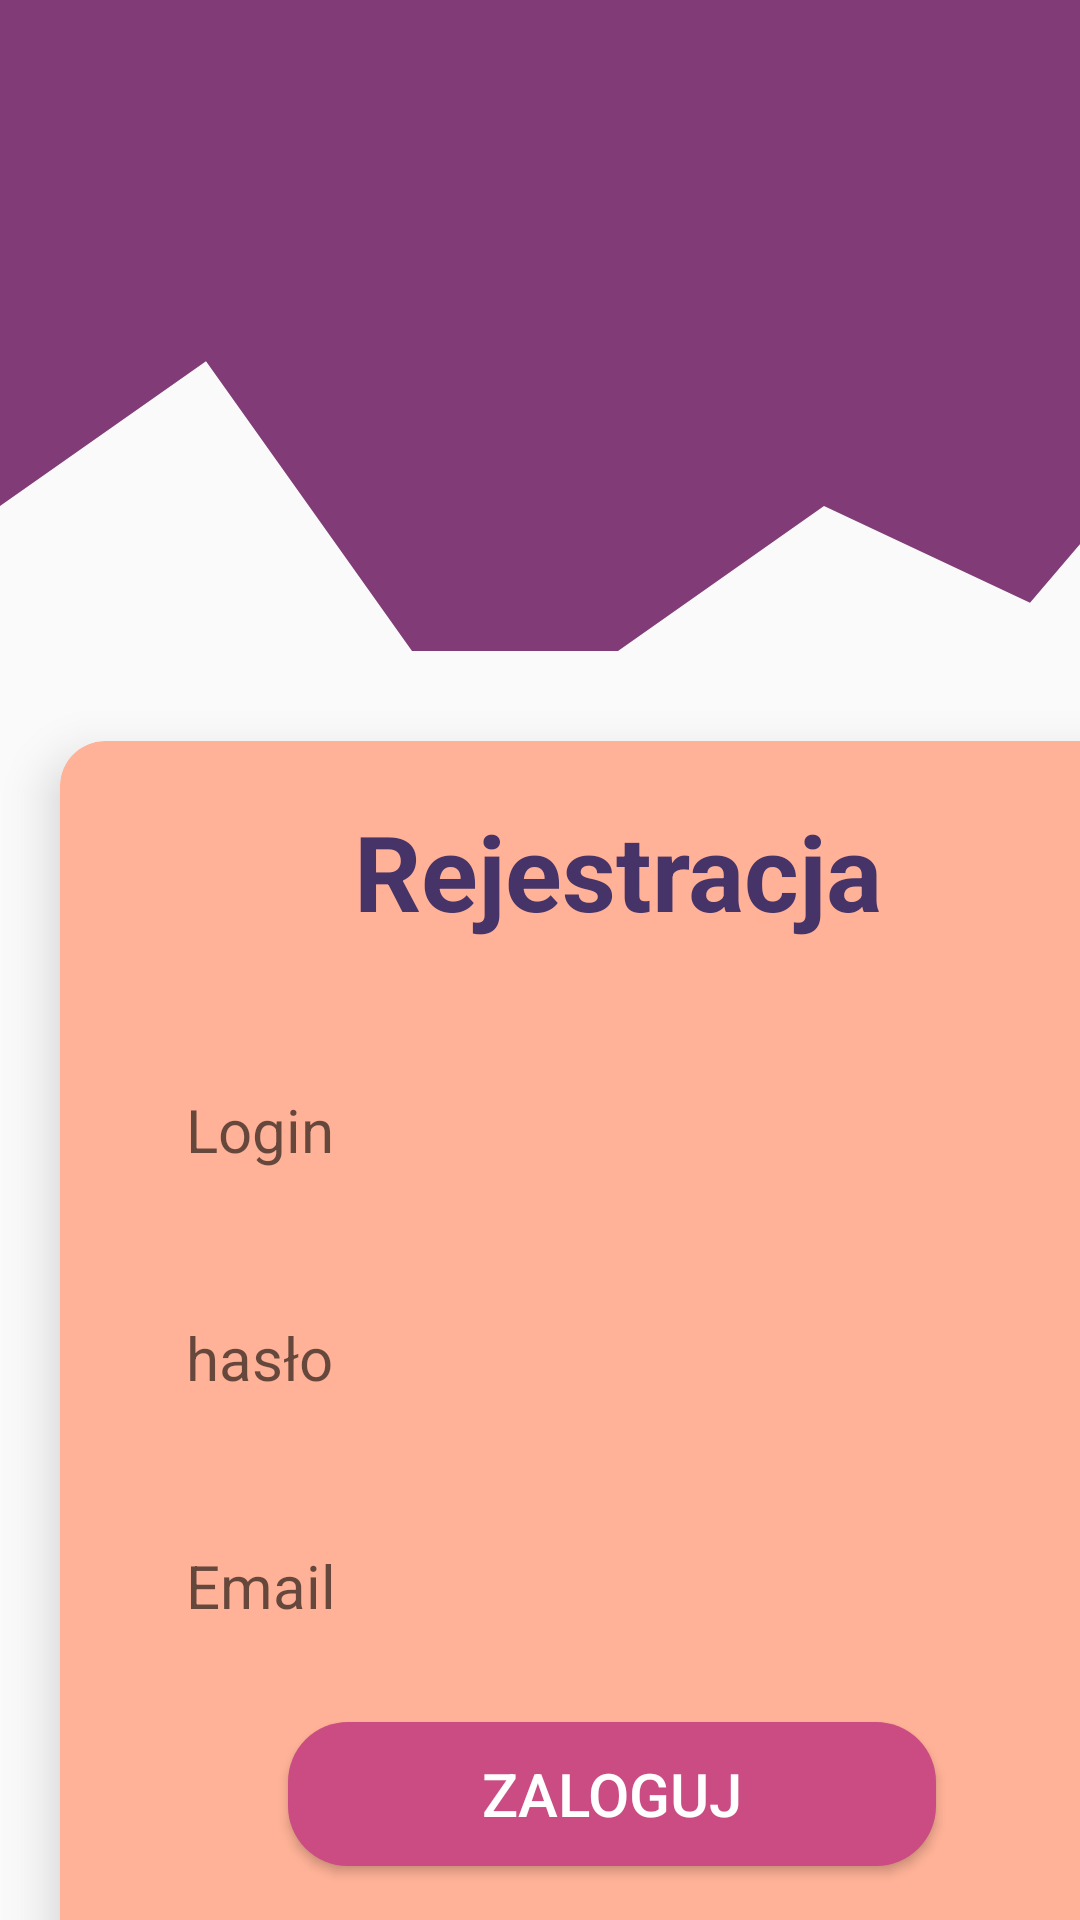

This screen was rendered from an Android layout file. Write that file and the resources it references.
<!-- AndroidManifest.xml: application theme BlueTheme -->
<!-- res/layout/activity_register.xml -->
<?xml version="1.0" encoding="utf-8"?>
<androidx.constraintlayout.widget.ConstraintLayout xmlns:android="http://schemas.android.com/apk/res/android"
    xmlns:app="http://schemas.android.com/apk/res-auto"
    xmlns:tools="http://schemas.android.com/tools"
    android:layout_width="match_parent"
    android:layout_height="match_parent"
    tools:context=".MainActivity">

    <RelativeLayout
        android:layout_width="412dp"
        android:layout_height="740dp"
        app:layout_constraintBottom_toBottomOf="parent"
        app:layout_constraintEnd_toEndOf="parent"
        app:layout_constraintHorizontal_bias="0.0"
        app:layout_constraintStart_toStartOf="parent"
        app:layout_constraintTop_toTopOf="parent"
        app:layout_constraintVertical_bias="0.0">

        <androidx.appcompat.widget.Toolbar
            android:id="@+id/toolbar"
            android:layout_width="match_parent"
            android:layout_height="wrap_content"
            android:background="@color/violet"
            android:minHeight="?attr/actionBarSize" />

        <RelativeLayout
            android:id="@+id/relativeLayout2"
            android:layout_width="match_parent"
            android:layout_height="161dp"
            android:layout_below="@+id/toolbar"
            android:layout_marginTop="0dp"
            android:background="@drawable/wave__5_">

            <ImageView
                android:id="@+id/imageView"
                android:layout_width="match_parent"
                android:layout_height="138dp"
                android:layout_alignParentStart="true"
                android:layout_alignParentTop="true"
                android:layout_alignParentEnd="true"
                android:layout_alignParentBottom="true"
                android:layout_marginStart="5dp"
                android:layout_marginTop="2dp"
                android:layout_marginEnd="0dp"
                android:layout_marginBottom="20dp"
                app:srcCompat="@drawable/pieciolinia_wieksza" />
        </RelativeLayout>

        <RelativeLayout
            android:id="@+id/relativeLayout4"
            android:layout_width="412dp"
            android:layout_height="425dp"

            android:layout_below="@+id/relativeLayout2"
            android:layout_alignParentStart="true"
            android:layout_alignParentEnd="true"
            android:layout_alignParentBottom="true"
            android:layout_marginStart="0dp"
            android:layout_marginTop="0dp"
            android:layout_marginEnd="0dp"
            android:layout_marginBottom="0dp"
            app:layout_constraintEnd_toEndOf="parent"
            app:layout_constraintStart_toStartOf="parent">

            <androidx.cardview.widget.CardView
                android:layout_width="match_parent"
                android:layout_height="match_parent"
                android:layout_marginStart="20dp"
                android:layout_marginTop="30dp"
                android:layout_marginEnd="20dp"
                android:layout_marginBottom="30dp"
                android:elevation="25dp"
                android:fadingEdgeLength="10dp"
                app:cardBackgroundColor="?attr/colorContainer"
                app:cardCornerRadius="15dp"
                app:cardElevation="10dp"
                app:cardMaxElevation="10dp">

                <RelativeLayout
                    android:layout_width="match_parent"
                    android:layout_height="match_parent"
                    tools:ignore="ExtraText">

                    <EditText
                        android:id="@+id/login"
                        android:layout_width="237dp"
                        android:layout_height="61dp"
                        android:layout_below="@+id/textView2"
                        android:layout_alignParentStart="true"
                        android:layout_alignParentEnd="true"
                        android:layout_marginStart="30dp"
                        android:layout_marginTop="15dp"
                        android:layout_marginEnd="30dp"
                        android:autofillHints=""
                        android:background="@drawable/edit_text_background"
                        android:hint="@string/login"
                        android:inputType="textPassword"
                        android:padding="12dp"
                        app:layout_constraintEnd_toEndOf="parent"
                        app:layout_constraintStart_toStartOf="parent"
                        tools:ignore="SpeakableTextPresentCheck" />

                    <EditText
                        android:id="@+id/password"
                        android:layout_width="237dp"
                        android:layout_height="61dp"
                        android:layout_below="@+id/login"
                        android:layout_alignParentStart="true"
                        android:layout_alignParentEnd="true"
                        android:layout_marginStart="30dp"
                        android:layout_marginTop="15dp"
                        android:layout_marginEnd="30dp"
                        android:autofillHints=""
                        android:background="@drawable/edit_text_background"
                        android:hint="@string/password"
                        android:inputType="textPassword"
                        android:padding="12dp"
                        app:layout_constraintEnd_toEndOf="parent"
                        app:layout_constraintStart_toStartOf="parent"
                        tools:ignore="SpeakableTextPresentCheck" />

                    <EditText
                        android:id="@+id/password2"
                        android:layout_width="237dp"
                        android:layout_height="61dp"
                        android:layout_below="@+id/password"
                        android:layout_alignParentStart="true"
                        android:layout_alignParentEnd="true"
                        android:layout_marginStart="30dp"
                        android:layout_marginTop="15dp"
                        android:layout_marginEnd="30dp"
                        android:autofillHints=""
                        android:background="@drawable/edit_text_background"
                        android:hint="@string/email"
                        android:inputType="textPassword"
                        android:padding="12dp"
                        app:layout_constraintEnd_toEndOf="parent"
                        app:layout_constraintStart_toStartOf="parent"
                        tools:ignore="SpeakableTextPresentCheck" />

                    <Button
                        android:id="@+id/button"
                        android:layout_width="0dp"
                        android:layout_height="wrap_content"
                        android:layout_below="@+id/password2"
                        android:layout_alignParentStart="true"
                        android:layout_alignParentEnd="true"
                        android:layout_marginStart="76dp"
                        android:layout_marginTop="15dp"
                        android:layout_marginEnd="80dp"
                        android:background="@drawable/button_background"
                        android:text="Zaloguj"
                        android:textColor="@color/white" />

                    <TextView
                        android:id="@+id/textView"
                        android:layout_width="357dp"
                        android:layout_height="47dp"
                        android:layout_below="@+id/button"
                        android:layout_alignParentStart="true"
                        android:layout_alignParentEnd="true"
                        android:layout_alignParentBottom="true"
                        android:layout_marginStart="7dp"
                        android:layout_marginTop="37dp"
                        android:layout_marginEnd="8dp"
                        android:layout_marginBottom="3dp"
                        android:text="Masz już konto? Zaloguj się."
                        android:textAlignment="center"
                        android:textColor="@color/design_default_color_on_secondary" />

                    <TextView
                        android:id="@+id/textView2"
                        android:layout_width="184dp"
                        android:layout_height="64dp"
                        android:layout_alignParentStart="true"
                        android:layout_alignParentEnd="true"
                        android:layout_marginStart="85dp"
                        android:layout_marginTop="20dp"
                        android:layout_marginEnd="85dp"
                        android:text="Rejestracja"
                        android:textAlignment="center"
                        android:textColor="@color/blueberry"
                        android:textSize="35sp"
                        android:textStyle="bold" />


                </RelativeLayout>

            </androidx.cardview.widget.CardView>
        </RelativeLayout>


    </RelativeLayout>
</androidx.constraintlayout.widget.ConstraintLayout>
<!-- resources referenced by this layout -->
<resources>
  <color name="blueberry">#463368</color>
  <color name="violet">#813c77</color>
  <color name="white">#FFFFFFFF</color>
  <!-- drawable button_background (drawable) -->
  <?xml version="1.0" encoding="utf-8"?>
  <shape xmlns:android="http://schemas.android.com/apk/res/android"
      android:shape="rectangle">
      <corners android:radius="20dp" />
      <solid android:color="?attr/colorPrimaryVariant" />
  </shape>
  <!-- drawable wave__5_ (drawable) -->
  <vector xmlns:android="http://schemas.android.com/apk/res/android"
      android:width="1440dp"
      android:height="320dp"
      android:viewportWidth="1440"
      android:viewportHeight="320"
      android:tint="@color/violet">
    <path
        android:pathData="M0,224L240,128L480,320L720,320L960,224L1200,288L1440,128L1440,0L1200,0L960,0L720,0L480,0L240,0L0,0Z"
        android:fillColor="#0099ff"/>
  </vector>
  <string name="email">Email</string>
  <string name="login">Login</string>
  <string name="password">hasło</string>
  <style name="BlueTheme" parent="Base.AppTheme">
          <item name="colorPrimary">@color/violet</item>
          <item name="colorPrimaryVariant">@color/light_violet</item>
          <item name="colorAccent">@color/pink</item>
          <item name="colorContainer">@color/latte</item>
          <item name="colorButtonNormal">@color/blueberry</item>
      </style>
  <style name="Base.AppTheme" parent="Theme.AppCompat.Light.NoActionBar">
          <item name="windowActionBar">false</item>
          <item name="windowNoTitle">true</item>
          <item name="android:textSize">20sp</item>
  
      </style>
  <color name="light_violet">#cb4b83</color>
  <color name="pink">#ff7592</color>
  <color name="latte">#ffb297</color>
</resources>
